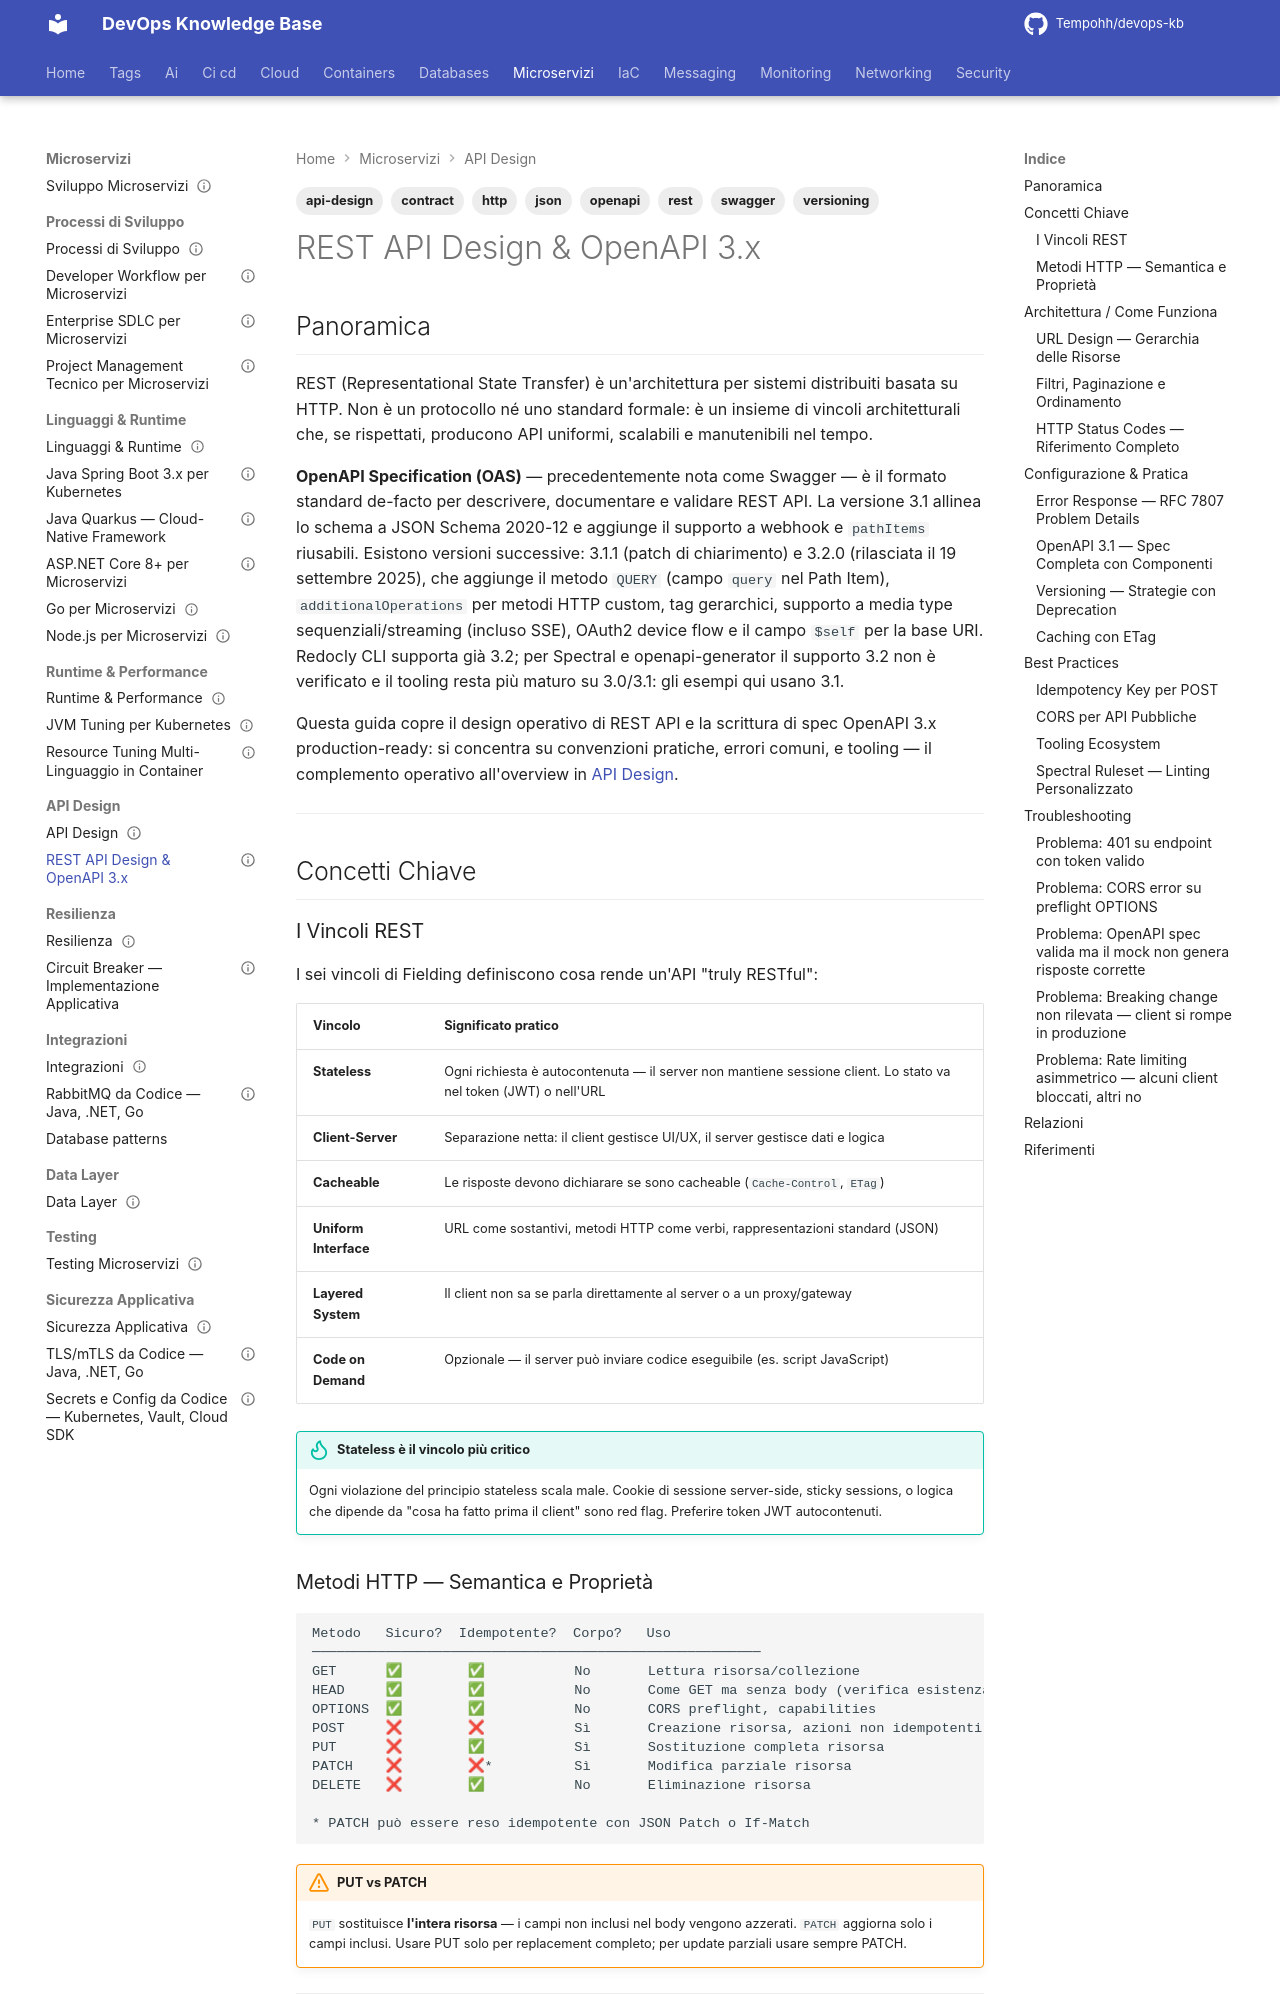

repository: Tempohh/devops-kb · page: dev/api/rest-openapi/index.html · generator: mkdocs

---
title: "REST API Design & OpenAPI 3.x"
slug: rest-openapi
category: dev
tags: [rest, openapi, api-design, http, json, swagger, versioning, contract]
search_keywords: [rest api, restful api, openapi, openapi 3, openapi 3.1, swagger, swagger ui, api design, api first, api contract, http methods, status codes, url design, resource design, api versioning, api versionamento, path versioning, header versioning, error response, problem details, rfc 7807, paginazione api, cursor pagination, offset pagination, rate limiting, idempotency key, caching api, etag, cors, content negotiation, api gateway, api mock, prism mock server, redoc, scalar, oasdiff, breaking changes, deprecation header, sunset header, json schema, openapi components, openapi ref, security scheme, bearer token, api key, oauth2 openapi, api specification, api documentation, api testing, contract testing, api linting, spectral, api design patterns, hateoas, hypermedia, link header, api filter, api sorting, api projection, field masking]
parent: dev/api/_index
related: [dev/api/_index, dev/resilienza/_index, dev/sicurezza/tls-da-codice, security/_index]
official_docs: https://spec.openapis.org/oas/v3.1.0
status: needs-review
difficulty: intermediate
last_updated: 2026-04-04
last_verified: 2026-10-04
---

# REST API Design & OpenAPI 3.x

## Panoramica

REST (Representational State Transfer) è un'architettura per sistemi distribuiti basata su HTTP. Non è un protocollo né uno standard formale: è un insieme di vincoli architetturali che, se rispettati, producono API uniformi, scalabili e manutenibili nel tempo.

**OpenAPI Specification (OAS)** — precedentemente nota come Swagger — è il formato standard de-facto per descrivere, documentare e validare REST API. La versione 3.1 allinea lo schema a JSON Schema 2020-12 e aggiunge il supporto a webhook e `pathItems` riusabili. Esistono versioni successive: 3.1.1 (patch di chiarimento) e 3.2.0 (rilasciata il 19 settembre 2025), che aggiunge il metodo `QUERY` (campo `query` nel Path Item), `additionalOperations` per metodi HTTP custom, tag gerarchici, supporto a media type sequenziali/streaming (incluso SSE), OAuth2 device flow e il campo `$self` per la base URI. Redocly CLI supporta già 3.2; per Spectral e openapi-generator il supporto 3.2 non è verificato <!-- CURRENCY: non verificato (2026-10) — supporto OAS 3.2 in Spectral e openapi-generator --> e il tooling resta più maturo su 3.0/3.1: gli esempi qui usano 3.1.

Questa guida copre il design operativo di REST API e la scrittura di spec OpenAPI 3.x production-ready: si concentra su convenzioni pratiche, errori comuni, e tooling — il complemento operativo all'overview in [API Design](_index.md).

---

## Concetti Chiave
